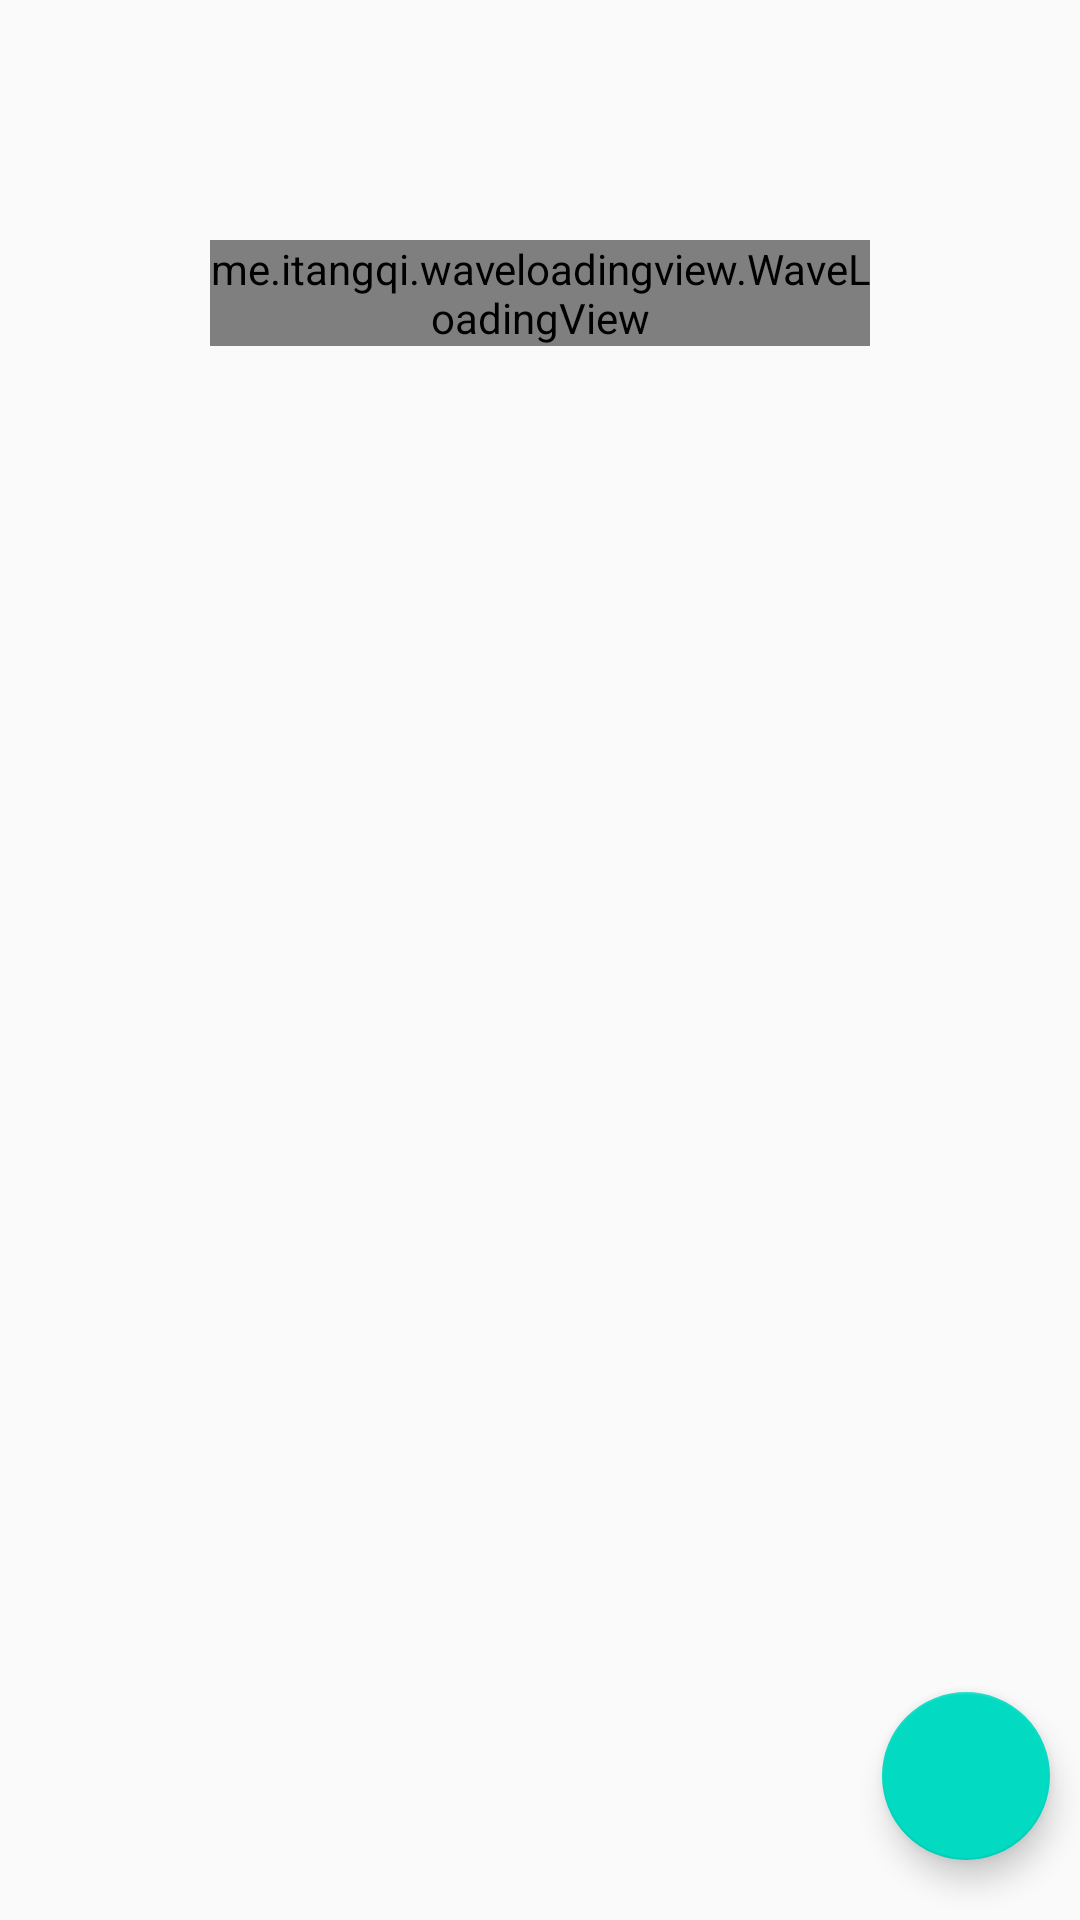

Android layout source for this screen:
<!-- AndroidManifest.xml: application theme AppTheme -->
<!-- res/layout/power_fragment.xml -->
<?xml version="1.0" encoding="utf-8"?>
<RelativeLayout xmlns:android="http://schemas.android.com/apk/res/android"
    xmlns:app="http://schemas.android.com/apk/res-auto"
    android:layout_width="match_parent"
    android:layout_height="match_parent"
    android:orientation="vertical">

    <me.itangqi.waveloadingview.WaveLoadingView
        android:id="@+id/show_power"
        android:layout_width="wrap_content"
        android:layout_height="wrap_content"
        android:layout_marginLeft="70dp"
        android:layout_marginRight="70dp"
        android:layout_marginTop="80dp"
        app:wlv_borderColor="@color/multifunction"
        app:wlv_borderWidth="3dp"
        app:wlv_shapeType="circle"
        app:wlv_titleCenterColor="@android:color/black"
        app:wlv_titleCenterSize="24sp"
        app:wlv_titleTop="剩余电量"
        app:wlv_titleCenter="请刷新"
        app:wlv_titleTopSize="24sp"
        app:wlv_waveAmplitude="70"
        app:wlv_waveColor="@color/multifunction" />

    <android.support.design.widget.FloatingActionButton
        android:id="@+id/floating"
        android:layout_width="wrap_content"
        android:layout_height="wrap_content"
        android:layout_alignParentBottom="true"
        android:layout_alignParentRight="true"
        android:layout_marginBottom="20dp"
        android:layout_marginRight="10dp"
        app:backgroundTint="@color/multifunction"
        android:src="@drawable/ic_refresh_white_18dp"
        />
</RelativeLayout>
<!-- resources referenced by this layout -->
<resources>
  <color name="multifunction">#02dac1</color>
  <style name="AppTheme" parent="Theme.AppCompat.Light.NoActionBar">
          
          <item name="colorPrimary">@color/multifunction</item>
          <item name="colorPrimaryDark">@color/multifunction</item>
          <item name="colorAccent">@color/colorAccent</item>
      </style>
  <color name="colorAccent">#02dac1</color>
</resources>
